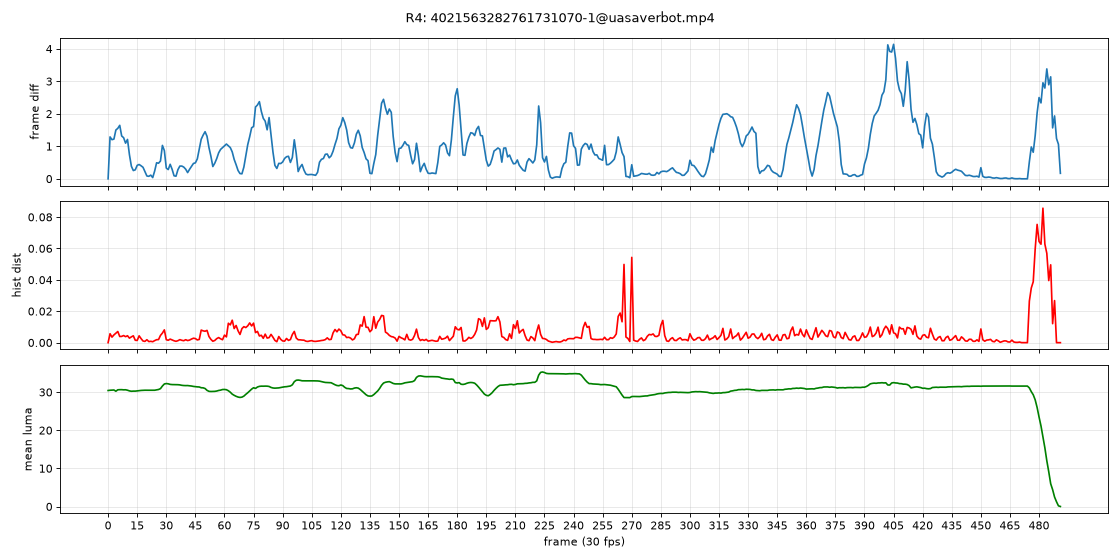

The table this chart was drawn from, first rows:
frame, meanabsdiff_gray180x320, histdist, meanluma
0, 0.0000, 0.0000, 30.43
1, 1.29, 0.0057, 30.5
2, 1.204, 0.0035, 30.53
3, 1.223, 0.0049, 30.57
4, 1.501, 0.0060, 30.25
5, 1.553, 0.0071, 30.62
6, 1.646, 0.0039, 30.65
7, 1.318, 0.0040, 30.66
8, 1.265, 0.0045, 30.61
9, 1.097, 0.0038, 30.63
10, 1.212, 0.0044, 30.51
11, 0.7418, 0.0029, 30.33
12, 0.3871, 0.0037, 30.24
13, 0.2543, 0.0044, 30.28
14, 0.2762, 0.0015, 30.27
15, 0.4144, 0.0014, 30.34
16, 0.4413, 0.0043, 30.38
17, 0.4010, 0.0026, 30.46
18, 0.3547, 0.0010, 30.49
19, 0.2189, 0.0008, 30.51
20, 0.0867, 0.0019, 30.49
21, 0.0773, 0.0007, 30.5
22, 0.1136, 0.0009, 30.5
23, 0.0375, 0.0006, 30.5
24, 0.2389, 0.0013, 30.51
25, 0.4934, 0.0019, 30.59
26, 0.4799, 0.0020, 30.7
27, 0.5478, 0.0046, 30.93
28, 1.028, 0.0061, 31.61
29, 0.8691, 0.0081, 32.15
30, 0.3303, 0.0019, 32.26
31, 0.2843, 0.0015, 32.19
32, 0.4470, 0.0023, 32.04
33, 0.2929, 0.0018, 31.99
34, 0.0934, 0.0012, 31.98
35, 0.0800, 0.0009, 31.99
36, 0.2820, 0.0012, 31.96
37, 0.3915, 0.0019, 31.91
38, 0.3923, 0.0015, 31.8
39, 0.3615, 0.0012, 31.74
40, 0.2965, 0.0019, 31.72
41, 0.1918, 0.0013, 31.73
42, 0.2927, 0.0016, 31.68
43, 0.3851, 0.0023, 31.61
44, 0.4727, 0.0028, 31.5
45, 0.4913, 0.0026, 31.44
46, 0.6140, 0.0017, 31.39
47, 0.9210, 0.0020, 31.36
48, 1.218, 0.0080, 31.16
49, 1.345, 0.0075, 31.14
50, 1.45, 0.0073, 30.96
51, 1.308, 0.0078, 30.48
52, 0.9628, 0.0039, 30.22
53, 0.6952, 0.0021, 30.18
54, 0.3778, 0.0009, 30.2
55, 0.4808, 0.0014, 30.21
56, 0.6218, 0.0026, 30.3
57, 0.7997, 0.0032, 30.45
58, 0.9048, 0.0024, 30.54
59, 0.9602, 0.0019, 30.69
... 432 more rows
